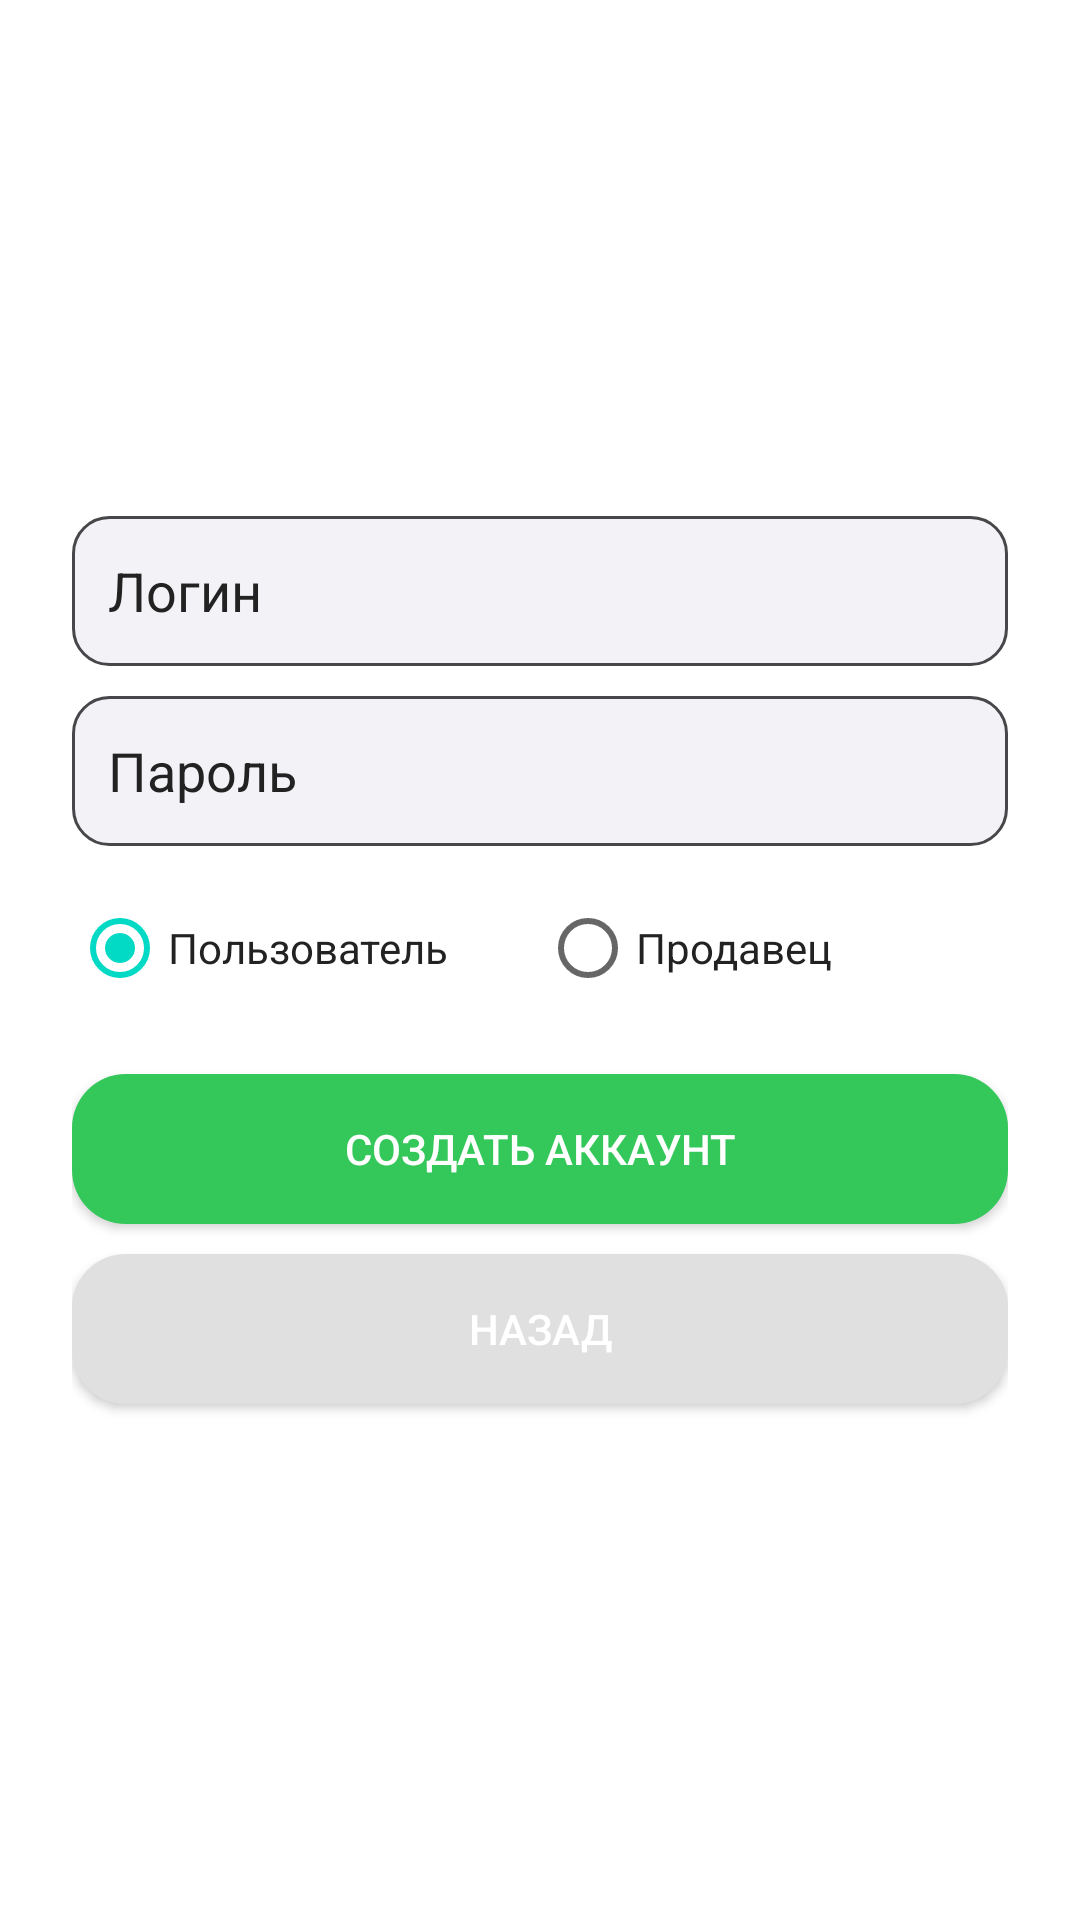

Here is an Android app screen rendered from its layout file. Give the layout XML and the strings, colors and styles it references.
<!-- AndroidManifest.xml: application theme Theme.CP_PI -->
<!-- res/layout/activity_register.xml -->
<?xml version="1.0" encoding="utf-8"?>
<LinearLayout xmlns:android="http://schemas.android.com/apk/res/android"
              android:layout_width="match_parent"
              android:layout_height="match_parent"
              android:padding="24dp"
              android:orientation="vertical"
              android:gravity="center"
              android:background="@color/bgLight">

    <EditText
            android:id="@+id/regUser"
            android:layout_width="match_parent"
            android:layout_height="50dp"
            android:padding="12dp"
            android:textColorHint="@color/textDark"
            android:textColor="@color/textDark"
            android:background="@drawable/rounded_input"
            android:hint="Логин" />

    <EditText
            android:id="@+id/regPass"
            android:layout_width="match_parent"
            android:layout_height="50dp"
            android:padding="12dp"
            android:textColorHint="@color/textDark"
            android:textColor="@color/textDark"
            android:background="@drawable/rounded_input"
            android:inputType="textPassword"
            android:hint="Пароль"
            android:layout_marginTop="10dp" />

    <RadioGroup
            android:id="@+id/radioGroupRole"
            android:layout_width="match_parent"
            android:layout_height="wrap_content"
            android:orientation="horizontal"
            android:layout_marginTop="10dp">

        <RadioButton
                android:id="@+id/radioUser"
                android:layout_width="0dp"
                android:layout_height="wrap_content"
                android:layout_weight="1"
                android:text="Пользователь"
                android:checked="true"
                android:textColor="@color/textDark"/>

        <RadioButton
                android:id="@+id/radioSeller"
                android:layout_width="0dp"
                android:layout_height="wrap_content"
                android:layout_weight="1"
                android:text="Продавец"
                android:textColor="@color/textDark"/>
    </RadioGroup>

    <Button
            android:id="@+id/btnRegister"
            android:layout_width="match_parent"
            android:layout_height="50dp"
            android:text="Создать аккаунт"
            android:textColor="@android:color/white"
            android:background="@drawable/btn_round_green"
            android:layout_marginTop="18dp" />

    <Button
            android:id="@+id/btnBack"
            android:layout_width="match_parent"
            android:layout_height="50dp"
            android:text="Назад"
            android:textColor="@android:color/white"
            android:background="@drawable/btn_round_gray"
            android:layout_marginTop="10dp" />
</LinearLayout>
<!-- resources referenced by this layout -->
<resources>
  <color name="bgLight">#FFFFFF</color>
  <color name="textDark">#222222</color>
  <!-- drawable btn_round_gray (drawable) -->
  <shape xmlns:android="http://schemas.android.com/apk/res/android"
         android:shape="rectangle">
      <corners android:radius="18dp" />
      <solid android:color="#E0E0E0" />
  </shape>
  <!-- drawable btn_round_green (drawable) -->
  <shape xmlns:android="http://schemas.android.com/apk/res/android"
         android:shape="rectangle">
      <corners android:radius="18dp" />
      <solid android:color="@color/accentGreen" />
  </shape>
  <!-- drawable rounded_input (drawable) -->
  <shape xmlns:android="http://schemas.android.com/apk/res/android">
      <corners android:radius="12dp"/>
      <solid android:color="#F2F2F7"/>
      <stroke
              android:width="1dp"
              android:color="#47474A"/>
  </shape>
  <style name="Theme.CP_PI" parent="Theme.MaterialComponents.DayNight.DarkActionBar">
          
          <item name="colorPrimary">@color/purple_500</item>
          <item name="colorPrimaryVariant">@color/purple_700</item>
          <item name="colorOnPrimary">@color/white</item>
          
          <item name="colorSecondary">@color/teal_200</item>
          <item name="colorSecondaryVariant">@color/teal_700</item>
          <item name="colorOnSecondary">@color/black</item>
          
          <item name="android:statusBarColor">?attr/colorPrimaryVariant</item>
          
      </style>
  <color name="accentGreen">#34C759</color>
  <color name="purple_500">#FF6200EE</color>
  <color name="purple_700">#FF3700B3</color>
  <color name="white">#FFFFFFFF</color>
  <color name="teal_200">#FF03DAC5</color>
  <color name="teal_700">#FF018786</color>
  <color name="black">#FF000000</color>
</resources>
